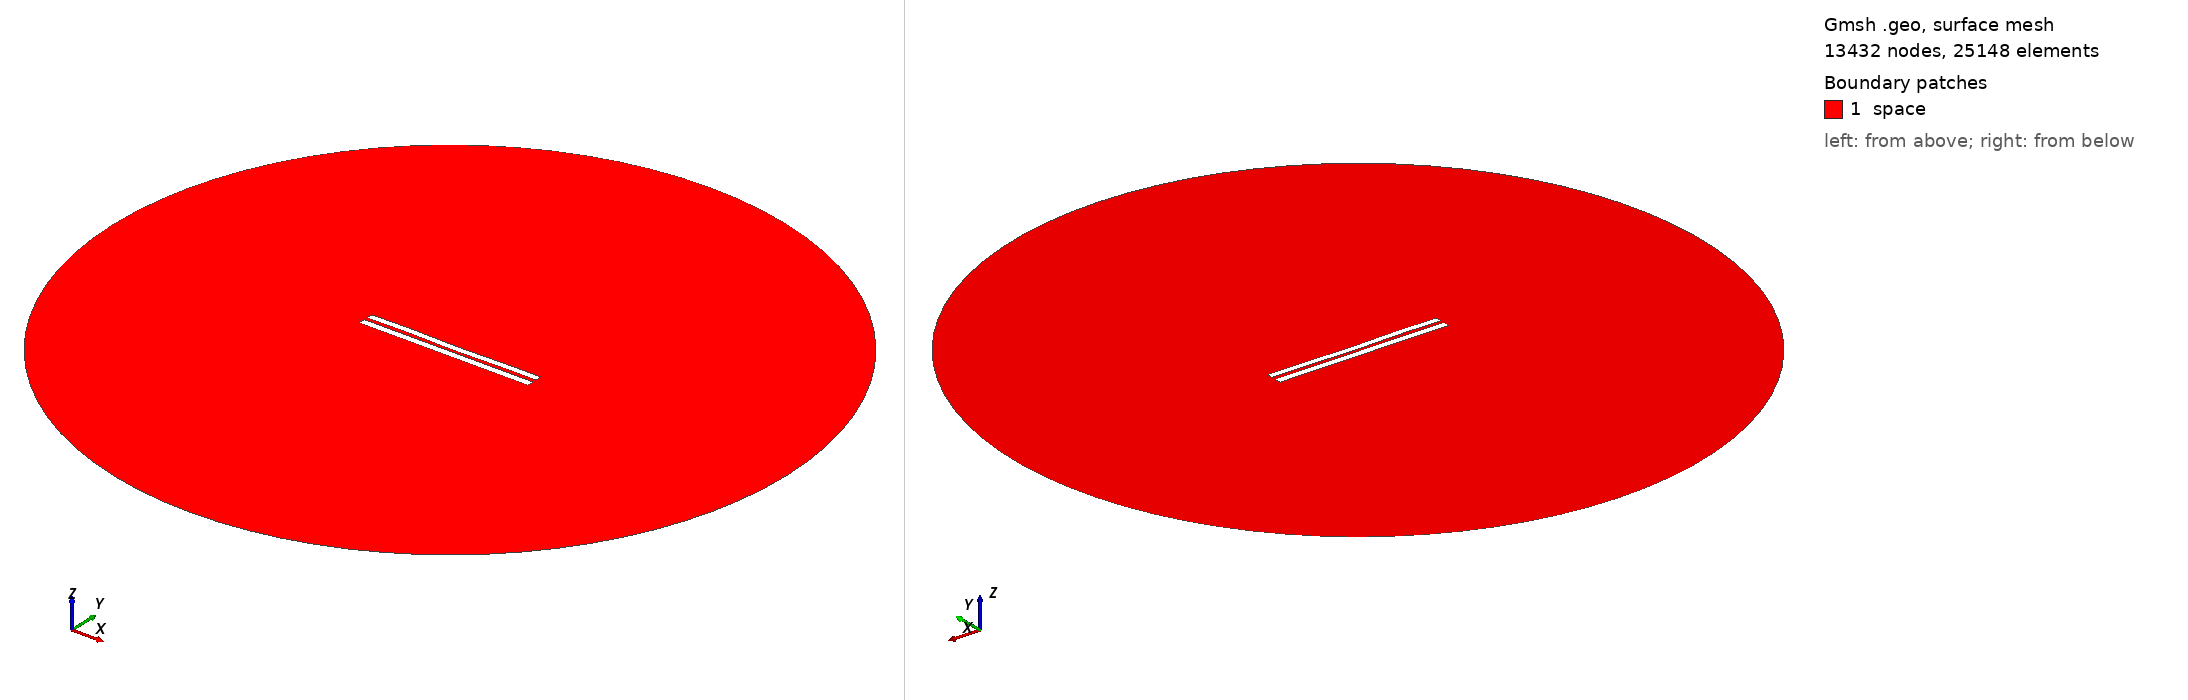

Gmsh geometry script, surface-meshed: 13432 nodes, 25148 surface elements. Boundary patches (legend numbers): 1 space. Left view from above one corner, right view from below the opposite corner. Legend entries are the model's physical surfaces. The drawing asked Gmsh for element sizes between 1% and 20% of the model's largest extent; the script's own settings can give other sizes.

=== 4795.geo (drawn) ===
//---------------------------------------
// Geometry kernel
//---------------------------------------

SetFactory("OpenCASCADE");



//---------------------------------------
// Parameters of the geometry
//---------------------------------------

// Overetch of the upper plate
overetch = 0.125;

// Distance between the plates
distance = 2.0;

// Discretization over the x axis (for the deformation)
nx = 50; 

// Length of the plate
L = 100 - overetch; 

// Number of modes
n = 4; 

// 1st mode coefficient
coeff(1) = 0.07499999999999998;
beta(1) = 0.596864 * 3.1415926535 / L;

// 2nd mode coefficient
coeff(2) = -0.075;
beta(2) = 1.49418 * 3.1415926535 / L;

// 3rd mode coefficient
coeff(3) = 0.07499999999999998;
beta(3) = 2.50025 * 3.1415926535 / L;

// 4th mode coefficient
coeff(4) = 0.15;
beta(4) = 3.49999 * 3.1415926535 / L;



//---------------------------------------
// Upper plate (deformed rectangle)
//---------------------------------------

// Coordiantes of the upper plate
xmin = -50;
xmax = 50 - overetch;

// Height of the upper plate
yheight = 4 - 2 * overetch;

// Indexes of the points
UpperID[] = {};
LowerID[] = {};
LeftID[] = {};
RightID[] = {};

// Point index
p = 1;

// Horizontal edges
For i In {1:nx}
    x = xmin + (i-1)*(xmax - xmin)/(nx-1);

    y_bottom = distance / 2 + overetch;
    For j In {1:n}
        C = (Cosh(beta(j)*L) + Cos(beta(j)*L)) / (Sinh(beta(j)*L) + Sin(beta(j)*L));
        y_bottom  = y_bottom + coeff(j) * (Cosh(beta(j)*(x+50)) - Cos(beta(j)*(x+50)) - C * (Sinh(beta(j)*(x+50)) - Sin(beta(j)*(x+50))));
    EndFor

    y_top = y_bottom + yheight;

    Point(p) = {x, y_top, 0, 1.0};
    UpperID[i] = p;
    p = p + 1;

    Point(p) = {x, y_bottom, 0, 1.0};
    LowerID[i] = p;
    p = p + 1;
EndFor

// Create point lists
UpperPts[] = {}; LowerPts[] = {};
For i In {1:nx}
  UpperPts[] += {UpperID[i]};
  LowerPts[] += {LowerID[i]};
EndFor

// Build splines
Spline(1) = {UpperPts[]};
Spline(2) = {LowerPts[]};
Line(3) = {LowerPts[nx-1], UpperPts[nx-1]};
Line(4) = {LowerPts[0], UpperPts[0]};

// Build the plane surface
Curve Loop(1) = {2, 3, -1, -4};
Plane Surface(1) = {1};



//---------------------------------------
// Lower plate (rectangle)
//---------------------------------------

// Vertices
Point(1001) = {-50, -1, 0, 1.0};
Point(1002) = { 50, -1, 0, 1.0};
Point(1003) = { 50,  -5, 0, 1.0};
Point(1004) = {-50,  -5, 0, 1.0};

// Edges
Line(5) = {1001, 1002};
Line(6) = {1002, 1003};
Line(7) = {1003, 1004};
Line(8) = {1004, 1001};

// Plane surface
Line Loop(2) = {5, 6, 7, 8};
Plane Surface(2) = {2}; 



//---------------------------------------
// Outer (fictious) boundary
//---------------------------------------

// Points
Point(1005) = {0, 0, 0};       // Center
Point(1006) = {200, 0, 0};     // Start point
Point(1007) = {0, 200, 0};     // 90 degrees
Point(1008) = {-200, 0, 0};    // 180 degrees
Point(1009) = {0, -200, 0};    // 270 degrees

// Circle arcs (each needs start, center, end)
Circle(9) = {1006, 1005, 1007};
Circle(10) = {1007, 1005, 1008};
Circle(11) = {1008, 1005, 1009};
Circle(12) = {1009, 1005, 1006};

// Plane surface for the entire domain
Curve Loop(3) = {9, 10, 11, 12};
Surface(3) = {3};

// Subtract the plates from the whole domain to obtain the actual domain where we want to solve the equations
BooleanDifference{ Surface{3}; Delete; }{ Surface{1}; Surface{2}; Delete; }




//---------------------------------------
// Transfinite Lines/Curves
//---------------------------------------

// Set the number of points on the boundaries
r = 7;

// Plates
Transfinite Curve {1, 2} = 50*r Using Progression 1;
Transfinite Curve {3, 4} = 2*r Using Progression 1;
Transfinite Line {5, 7} = 50*r Using Progression 1;
Transfinite Line {6, 8} = 2*r Using Progression 1;

// Outer boundary
Transfinite Line {9, 10, 11, 12} = 20 Using Progression 1;



//---------------------------------------
// Physical groups
//---------------------------------------                

// Physical curves (boundaries)
Physical Line("force_segment", 10) = {2};
Physical Line("upper_plate", 11) = {1, 3, 4};
Physical Line("lower_plate", 12) = {5, 6, 7, 8};
Physical Line("boundary", 20) = {9, 10, 11, 12};

// Physical Surfaces
Physical Surface("space", 30) = {3};



//---------------------------------------
// 6. Generate the Mesh
//---------------------------------------

// 2D mesh generation
Mesh 2;
